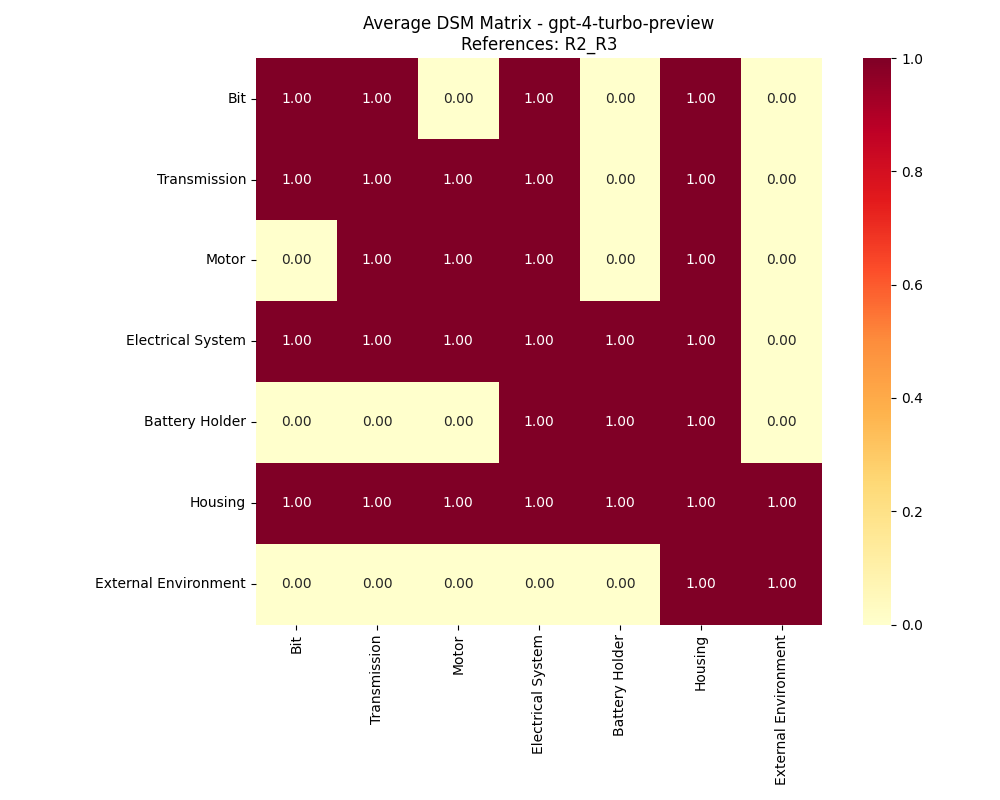

Values plotted in this chart, from the file beside it:
, Bit, Transmission, Motor, Electrical System, Battery Holder, Housing, External Environment
Bit, 1, 1, 0, 1, 0, 1, 0
Transmission, 1, 1, 1, 1, 0, 1, 0
Motor, 0, 1, 1, 1, 0, 1, 0
Electrical System, 1, 1, 1, 1, 1, 1, 0
Battery Holder, 0, 0, 0, 1, 1, 1, 0
Housing, 1, 1, 1, 1, 1, 1, 1
External Environment, 0, 0, 0, 0, 0, 1, 1
